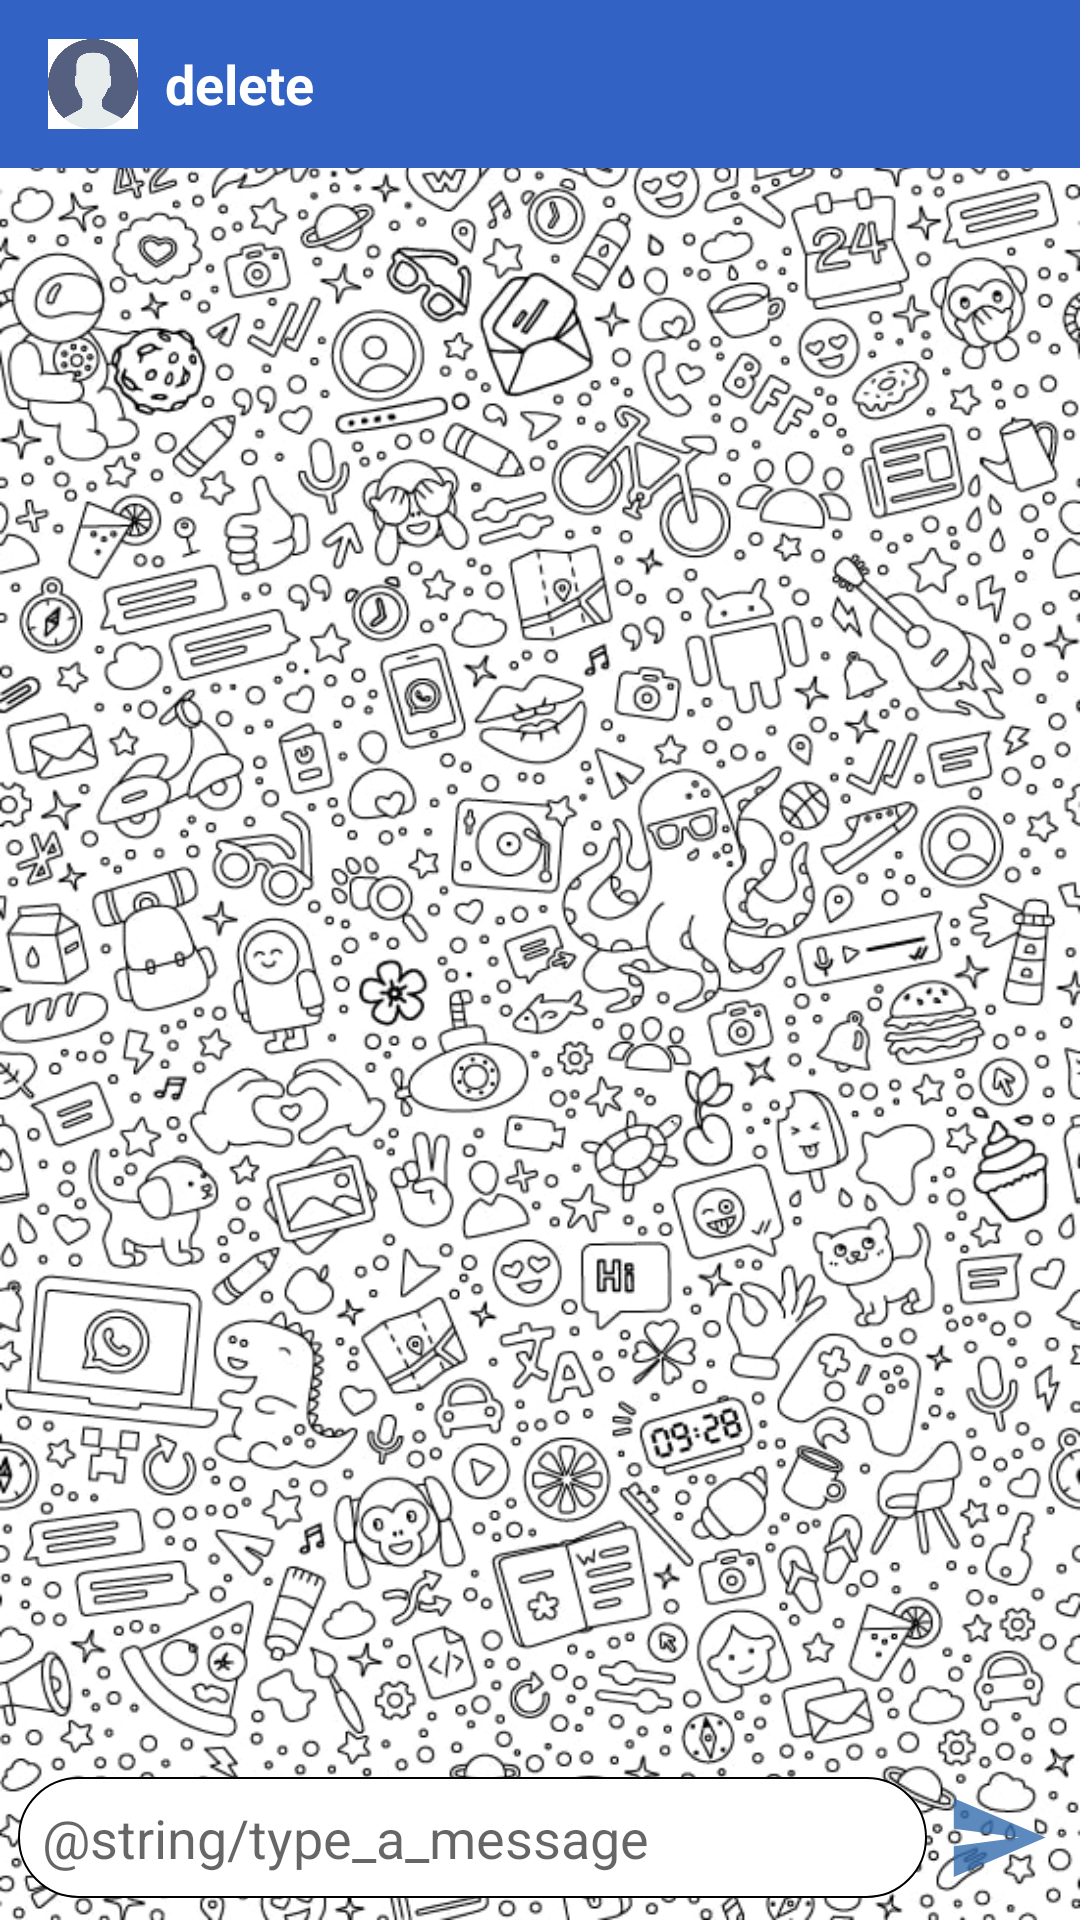

Reconstruct the res/layout file that produces this screen, plus the resources it refers to.
<!-- AndroidManifest.xml: application theme Theme.AndroidWhatsapp -->
<!-- res/layout/activity_chat.xml -->
<?xml version="1.0" encoding="utf-8"?>
<androidx.constraintlayout.widget.ConstraintLayout xmlns:android="http://schemas.android.com/apk/res/android"
    xmlns:app="http://schemas.android.com/apk/res-auto"
    xmlns:tools="http://schemas.android.com/tools"
    android:layout_width="match_parent"
    android:layout_height="match_parent"
    tools:context=".ChatActivity">

    <RelativeLayout
        android:layout_width="match_parent"
        android:layout_height="match_parent"
        android:background="@drawable/chat_bg">

        <com.google.android.material.appbar.AppBarLayout
            android:id="@+id/chat_header"
            android:layout_width="match_parent"
            android:layout_height="wrap_content">

            <androidx.appcompat.widget.Toolbar
                android:id="@+id/toolBar"
                android:layout_width="match_parent"
                android:layout_height="wrap_content"
                android:background="@color/colorPrimaryDark">

                <ImageView
                    android:id="@+id/image"
                    android:layout_width="30dp"
                    android:layout_height="30dp"
                    android:background="@drawable/image_design"
                    android:src="@drawable/user_img"
                    />

                <TextView
                    android:text="delete"
                    android:layout_width="wrap_content"
                    android:layout_height="wrap_content"
                    android:maxWidth="200dp"
                    android:maxLines="1"
                    android:id="@+id/nickname"
                    android:textSize="18sp"
                    android:layout_marginLeft="25dp"
                    android:textColor="@color/colorWhite"
                    android:textStyle="bold"/>

            </androidx.appcompat.widget.Toolbar>

        </com.google.android.material.appbar.AppBarLayout>


        <RelativeLayout
            android:id="@+id/chat_middle"
            android:layout_width="match_parent"
            android:layout_height="match_parent"
            android:layout_below="@id/chat_header"
            android:layout_above="@id/chat_bottom">

            <ScrollView
                android:layout_width="match_parent"
                android:layout_height="match_parent">

                <androidx.recyclerview.widget.RecyclerView
                    android:id="@+id/messages_list"
                    android:layout_width="match_parent"
                    android:layout_height="wrap_content" />

            </ScrollView>

        </RelativeLayout>


        <RelativeLayout
            android:id="@+id/chat_bottom"
            android:layout_width="match_parent"
            android:layout_height="wrap_content"
            android:layout_alignParentBottom="true"
            android:padding="5dp"
            app:layout_constraintBottom_toBottomOf="parent">

            <EditText
                android:id="@+id/content"
                android:layout_width="match_parent"
                android:layout_height="wrap_content"
                android:layout_centerVertical="true"
                android:layout_marginStart="1dp"
                android:layout_marginTop="1dp"
                android:layout_marginEnd="1dp"
                android:layout_marginBottom="1dp"
                android:layout_toLeftOf="@id/btnSend"
                android:background="@drawable/typemessage_design"
                android:hint="@string/type_a_message"
                android:minHeight="40dp"
                android:padding="8dp" />

            <ImageButton
                android:id="@+id/btnSend"
                android:layout_width="35dp"
                android:layout_height="35dp"
                android:layout_alignParentEnd="true"
                android:layout_alignParentRight="true"
                android:layout_margin="5dp"
                android:background="@drawable/ic_send" />

        </RelativeLayout>
    </RelativeLayout>


</androidx.constraintlayout.widget.ConstraintLayout>
<!-- resources referenced by this layout -->
<resources>
  <color name="colorPrimaryDark">#3262C4</color>
  <color name="colorWhite">#FFFFFFFF</color>
  <!-- drawable chat_bg: jpg bitmap (drawable, 106811 bytes) -->
  <!-- drawable ic_send (drawable-anydpi) -->
  <vector xmlns:android="http://schemas.android.com/apk/res/android"
      android:width="24dp"
      android:height="24dp"
      android:viewportWidth="24"
      android:viewportHeight="24"
      android:tint="#336CAE"
      android:alpha="0.8"
      android:autoMirrored="true">
    <path
        android:fillColor="@android:color/white"
        android:pathData="M2.01,21L23,12 2.01,3 2,10l15,2 -15,2z"/>
  </vector>
  <!-- drawable typemessage_design (drawable) -->
  <?xml version="1.0" encoding="utf-8"?>
  <shape xmlns:android="http://schemas.android.com/apk/res/android" android:shape="rectangle">
      <stroke android:color="@color/colorBlack" android:width="0.5dp"/>
      <corners android:radius="70dp"/>
      <solid android:color="@color/colorWhite" />
  </shape>
  <!-- drawable user_img: jpg bitmap (drawable, 10235 bytes) -->
  <style name="Theme.AndroidWhatsapp" parent="Theme.AppCompat.Light.NoActionBar">
          <item name="colorPrimaryDark">@color/colorPrimaryDark</item>
  
      </style>
  <color name="colorBlack">#000000</color>
</resources>
